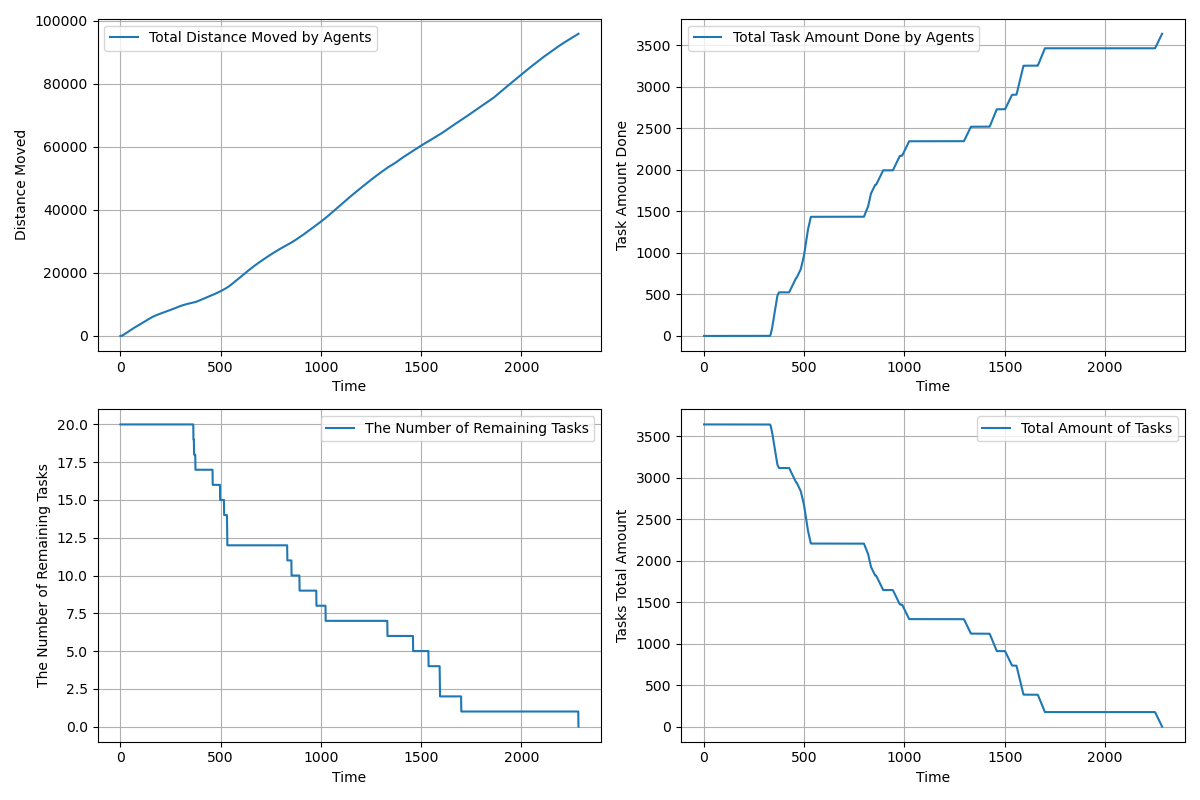

The file beside this chart, header and first rows:
time, agents_total_distance_moved, agents_total_task_amount_done, completed_tasks, remaining_tasks, tasks_total_amount_left
1.0, 2.4, 0.0, 0, 20, 3640
2.0, 7.2, 0.0, 0, 20, 3640
3.0, 14.4, 0.0, 0, 20, 3640
4.0, 24.0, 0.0, 0, 20, 3640
5.0, 36.0, 0.0, 0, 20, 3640
6.0, 50.4, 0.0, 0, 20, 3640
7.0, 67.2, 0.0, 0, 20, 3640
8.0, 86.4, 0.0, 0, 20, 3640
9.0, 108.0, 0.0, 0, 20, 3640
10.0, 132.0, 0.0, 0, 20, 3640
11.0, 158.4, 0.0, 0, 20, 3640
12.0, 186.6, 0.0, 0, 20, 3640
13.0, 217.2, 0.0, 0, 20, 3640
14.0, 250.1, 0.0, 0, 20, 3640
15.0, 285.3, 0.0, 0, 20, 3640
16.0, 322.9, 0.0, 0, 20, 3640
17.0, 362.8, 0.0, 0, 20, 3640
18.0, 404.3, 0.0, 0, 20, 3640
19.0, 447.9, 0.0, 0, 20, 3640
20.0, 493.8, 0.0, 0, 20, 3640
21.0, 538.8, 0.0, 0, 20, 3640
22.0, 583.8, 0.0, 0, 20, 3640
23.0, 628.8, 0.0, 0, 20, 3640
24.0, 673.8, 0.0, 0, 20, 3640
25.0, 718.8, 0.0, 0, 20, 3640
26.0, 763.8, 0.0, 0, 20, 3640
27.0, 808.8, 0.0, 0, 20, 3640
28.0, 853.8, 0.0, 0, 20, 3640
29.0, 898.7, 0.0, 0, 20, 3640
30.0, 943.6, 0.0, 0, 20, 3640
31.0, 987.6, 0.0, 0, 20, 3640
32.0, 1032, 0.0, 0, 20, 3640
33.0, 1076, 0.0, 0, 20, 3640
34.0, 1120, 0.0, 0, 20, 3640
35.0, 1164, 0.0, 0, 20, 3640
36.0, 1207, 0.0, 0, 20, 3640
37.0, 1251, 0.0, 0, 20, 3640
38.0, 1294, 0.0, 0, 20, 3640
39.0, 1337, 0.0, 0, 20, 3640
40.0, 1380, 0.0, 0, 20, 3640
41.0, 1422, 0.0, 0, 20, 3640
42.0, 1464, 0.0, 0, 20, 3640
43.0, 1506, 0.0, 0, 20, 3640
44.0, 1548, 0.0, 0, 20, 3640
45.0, 1590, 0.0, 0, 20, 3640
46.0, 1632, 0.0, 0, 20, 3640
47.0, 1674, 0.0, 0, 20, 3640
48.0, 1716, 0.0, 0, 20, 3640
49.0, 1758, 0.0, 0, 20, 3640
50.0, 1800, 0.0, 0, 20, 3640
51.0, 1841, 0.0, 0, 20, 3640
52.0, 1882, 0.0, 0, 20, 3640
53.0, 1923, 0.0, 0, 20, 3640
54.0, 1964, 0.0, 0, 20, 3640
55.0, 2005, 0.0, 0, 20, 3640
56.0, 2046, 0.0, 0, 20, 3640
57.0, 2087, 0.0, 0, 20, 3640
58.0, 2127, 0.0, 0, 20, 3640
59.0, 2167, 0.0, 0, 20, 3640
60.0, 2207, 0.0, 0, 20, 3640
... 2,224 more rows
